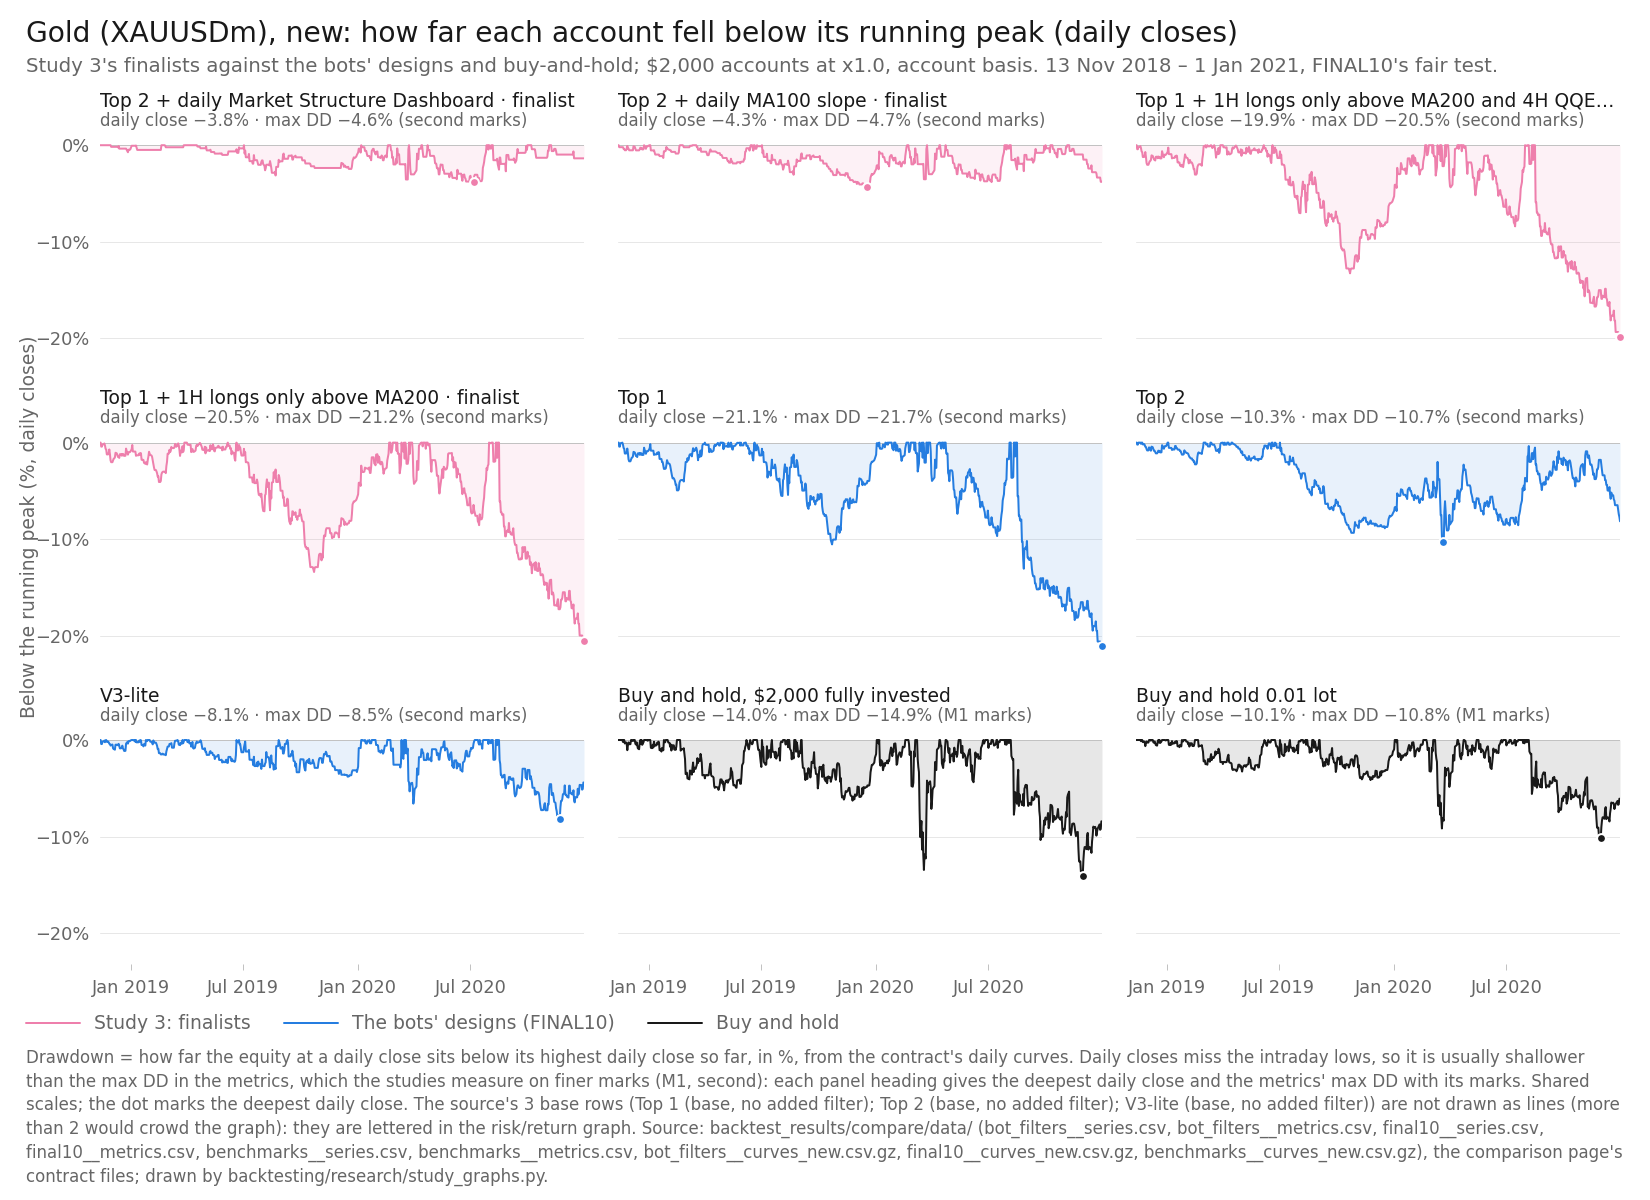

The file beside this chart, header and first rows:
item, series_id, label, group, role, family, key, final_usd, curve_last_usd, cagr_pct, max_dd_pct, dd_marks, growth_dd, daily_close_dd_pct, x, y, notes
panel, bot_filters:xau_top2|MSD-D1, Top 2 + daily Market Structure Dashboard, featured, finalist, Top 1-3 (optimiser v4), , 2213, 2213, 4.857, 4.561, second, 1.065, -3.845, 2020-07-06, -3.845, 
panel, bot_filters:xau_top2|SLOPE100-D1, Top 2 + daily MA100 slope, featured, finalist, Top 1-3 (optimiser v4), , 2182, 2182, 4.169, 4.665, second, 0.8936, -4.274, 2019-12-18, -4.274, 
panel, bot_filters:xau_top1|LGATE200-H1&QQE-H4, Top 1 + 1H longs only above MA200 and 4H…, featured, finalist, Top 1-3 (optimiser v4), , 2125, 2125, 2.886, 20.51, second, 0.1407, -19.87, 2020-12-31, -19.87, 
panel, bot_filters:xau_top1|LGATE200-H1, Top 1 + 1H longs only above MA200, featured, finalist, Top 1-3 (optimiser v4), , 2041, 2041, 0.9615, 21.18, second, 0.04539, -20.52, 2020-12-31, -20.52, 
panel, final10:XAUUSDm|Top 1, Top 1, design, design, Top 1-3 (optimiser v4), , 2226, 2226, 5.139, 21.69, second, 0.2369, -21.1, 2020-12-31, -21.1, 
panel, final10:XAUUSDm|Top 2, Top 2, design, design, Top 1-3 (optimiser v4), , 1910, 1910, -2.127, 10.75, second, -0.1979, -10.28, 2020-03-20, -10.28, 
panel, final10:XAUUSDm|V3-lite, V3-lite, design, design, V3-lite, , 2340, 2340, 7.624, 8.54, second, 0.8928, -8.137, 2020-11-22, -8.137, 
panel, benchmarks:XAUUSDm|bh-2000, Buy and hold, $2,000 fully invested, bh, benchmark, buy-and-hold, , 3151, 3151, 23.72, 14.92, M1, 1.589, -14.03, 2020-11-30, -14.03, 
panel, benchmarks:XAUUSDm|bh-0.01lot, Buy and hold 0.01 lot, bh, benchmark, buy-and-hold, , 2692, 2692, 14.93, 10.78, M1, 1.385, -10.13, 2020-11-30, -10.13, 
